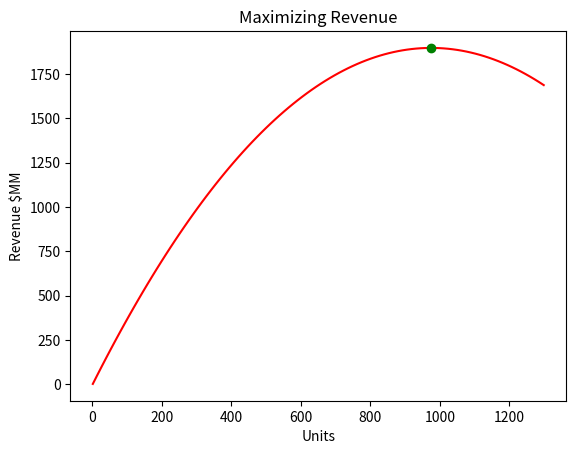

Write Python code to recreate this figure.
###########################################################################
# C/H200 Introduction to Computers & Programming
# Indiana University, Bloomington, IN, USA
# Copyright MM Dalkilic
# Homework 9
# no part of this may be used or shared without express permission of author
###########################################################################

import math
import numpy as np
import matplotlib.pyplot as plt
import seaborn as sns
import pandas as pd


###########################################################################
# Functions for Problem 1
###########################################################################
# leave this function
# helps with heatmap visualization
def make_IDs(people):
    return {tuple(p):ID for ID, p in enumerate(people)}

#INPUT a nested list of people encoded as 0's and 1's. v0 and v1 are the respective lists respresenting the people pairs.
#   You'll be comparing the smallest degree of difference between each sublist representing each person.
#RETURN person pair with the smallest degree (smallest degree of difference between the person pair lists)
def inner_prod(v0,v1):
    total = 0
    for a, b in zip(v0, v1):
        total += a * b
    return total

def mag(v):
    return math.sqrt(inner_prod(v, v))

def angle(v0,v1):
    cos_theta = inner_prod(v0, v1) / (mag(v0) * mag(v1))
    cos_theta = max(-1, min(1, cos_theta))  # guards against floating point drift
    radians = math.acos(cos_theta)
    return round(radians * 180 / math.pi, 2)

def match(people):
    result = []
    for i in range(len(people)):
        for j in range(i + 1, len(people)):
            result.append([people[i], people[j], angle(people[i], people[j])])
    return result

def best_match(scores):
    ranked = sorted(scores, key=lambda s: s[2])
    return tuple(ranked[0])
 
########################
# PROBLEM 2
########################

def msi(x):
   best_sum = x[0]
   best_start = 0
   best_stop = 1
   for start in range(len(x)):
        for stop in range(start + 1, len(x) + 1):
            s = sum(x[start:stop])
            if s > best_sum:
                best_sum = s
                best_start = start
                best_stop = stop
   return [best_start, best_stop, best_sum]
    
########################
# PROBLEM 3
########################

#INPUT list of 0s 1s
#OUTPUT longest list of 1s
def L(x):
    longest = 0
    current = 0
    for v in x:
        if v == 1:
            current += 1
            if current > longest:
                longest = current
        else:
            current = 0
    return longest

########################
# PROBLEM 4 Pirate Problem
########################
#input sides a,b and angle between
#output length opposite to angle
def cosine_law(a,b,angle):
    theta = math.radians(angle)  # math.cos expects radians
    return math.sqrt(a**2 + b**2 - 2 * a * b * math.cos(theta))
#intput start time, stop time, speed
#output distance 
def distance(start,stop,speed):
    return (stop - start)*speed

########################
# PROBLEM 5
########################
# Optimization problems
# need to us NumPy
# Return ((price, revenue), attendance) for the revenue-maximizing
# ticket price, searching prices 0.00, 0.01, ..., 10.00.
import numpy as np
def best_ticket_price():
    slope = (60000 - 70000) / (7 - 6)
    intercept = 70000 - slope * 6

    prices = np.arange(0, 10.01, .01)
    attendance = slope * prices + intercept
    revenue = prices * attendance + 1.50 * attendance

    i = revenue.argmax()
    return ((float(prices[i]), float(revenue[i])), float(attendance[i]))

###########################################################################
# Functions for Problem 6
###########################################################################
#various business models
#price 
def p(x):
    return 5.00 - 0.002*x
#revenue
def R(x):
    return x*p(x)
#cost
def C(x):
    return 3.00 + 1.10*x
#profit
def P(x):
    return R(x) - C(x)

#input profit function and interval of units sold
#output tuple (maximal profit, unit)
def max_revenue(R,a,b):
    best_x = a
    best_val = R(a)
    for x in range(a, b + 1):
        if R(x) > best_val:
            best_val = R(x)
            best_x = x
    return (best_val, best_x)



if __name__ == "__main__":

    ''' use this space to call your functions

    '''
    # problem 1
    people0 = [[1,1,1,1,0],[0,0,1,1,1],[0,0,0,1,1]]
    print(match(people0))
    print(best_match(match(people0)))

    # people1 = [[0,1,1,0,0,0,1],
    #            [1,1,0,1,1,1,0],
    #            [1,0,1,1,0,1,1],
    #            [1,0,0,1,1,0,0],
    #            [0,0,0,1,1,0,0],
    #            [0,1,0,1,0,1,0],
    #            [1,1,1,0,0,1,0]]
    # matches = match(people1)
    # print(matches)
    # print(best_match(matches))

    #####################################################
    # uncomment below keeping line 150- uncomments too 
    # to see visualization
    ####################################################
    # people_IDs = make_IDs(people1)
    # print(people_IDs)
    # IDs = list(people_IDs.values())
    # df = pd.DataFrame(1.0, index=IDs, columns=IDs)
    # for p1, p2, score in matches:
    #     df.loc[people_IDs[tuple(p1)], people_IDs[tuple(p2)]] = round(1-score/90,2)
    #     df.loc[people_IDs[tuple(p2)], people_IDs[tuple(p1)]] = round(1-score/90,2)
            
    # sns.heatmap(df, annot=True, cmap='YlGnBu', vmin=0, vmax=1, linewidths=0.5)
    # plt.show()

    # p1,p2,score = best_match(match(people1))
    # print(f"{people_IDs[tuple(p1)],people_IDs[tuple(p2)]} {score}")
    # # print(best_match(match(people1)))
    # # #output is ([1, 0, 0, 1, 1, 0, 0], [0, 0, 0, 1, 1, 0, 0], 35.26)

    v0,v1 = (2,3,-1), (1,-3,5)
    print(angle(v0,v1)) #122.83

    v0,v1 = (3,4,-1),(2,-1,1)
    print(angle(v0,v1)) #85.41

    v0,v1 = (5,-1,1),(1,1,-1)
    print(angle(v0,v1)) #70.53


    # Problem 2
    x2 = [7, -9, 5, 10, -9, 6, 9, 3, 3, 9]
    print(msi(x2))

 
    # Problem  3
    data3 = [[0],[1],[1,1,0,1,1,1],[0,1,1,0],[0,1,1,1,0,0,1,1,0,1,1,1,1,1,1,1,1,1,1,1,1,1,1]]
    for d in data3:
        print(L(d))

    # Problem 4
    Sa = 24   
    Sb = 18
    start_a = 1
    start_b = 1.5
    stop = 3
    a,b = 34,56
    print(cosine_law(*(distance(start_a,stop,Sa),distance(start_b,stop,Sb)),a+b))
    
    #problem  5
    print(best_ticket_price())

    
    #problem 6
    p_,u_ = max_revenue(P,1,1000)
    print(u_)    
    # visualization    
    x = np.linspace(1,1299,100)
    y = P(x)
    plt.plot(x,y,'r')
    plt.plot(u_,p_,'go')
    plt.xlabel("Units")
    plt.ylabel("Revenue $MM")
    plt.title ("Maximizing Revenue")
    plt.show()

    
